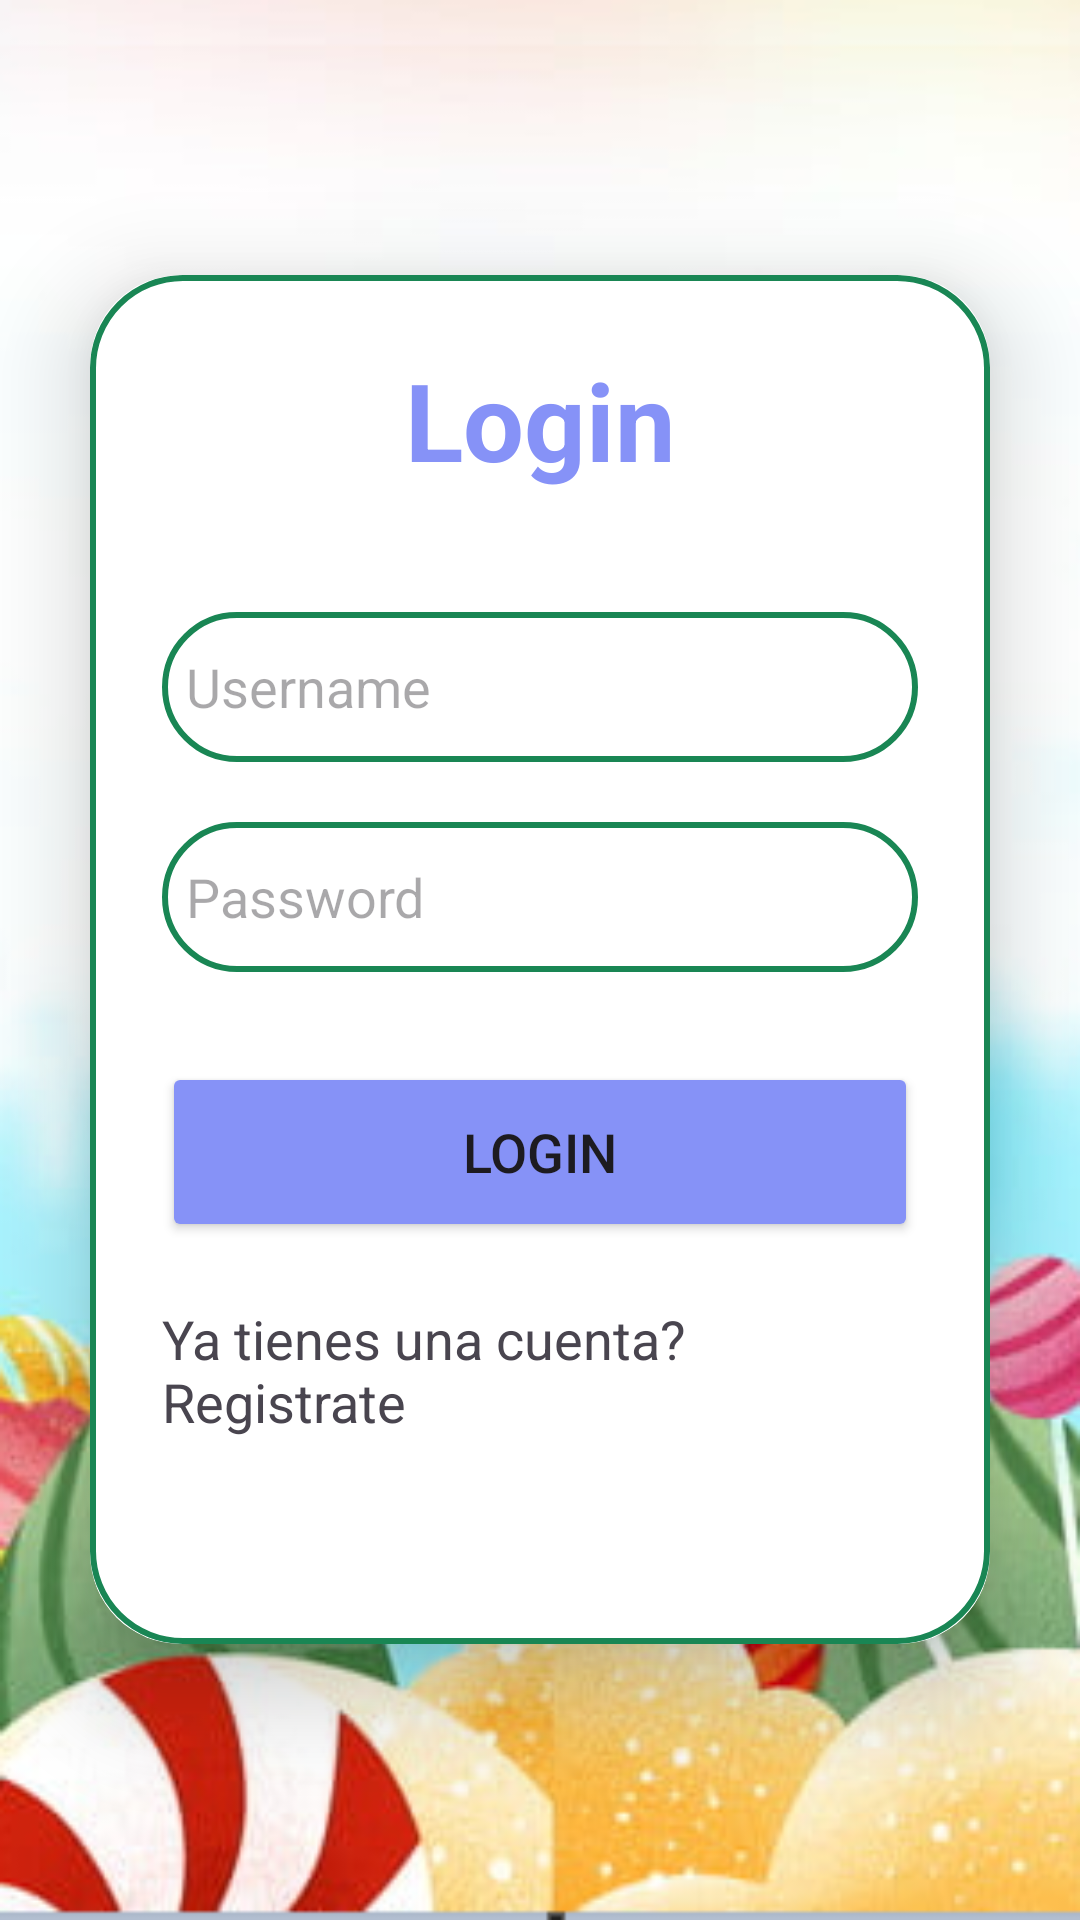

Reconstruct the res/layout file that produces this screen, plus the resources it refers to.
<!-- AndroidManifest.xml: application theme Theme.Mis_primeros_aux -->
<!-- res/layout/activity_main.xml -->
<?xml version="1.0" encoding="utf-8"?>
<androidx.constraintlayout.widget.ConstraintLayout


    xmlns:android="http://schemas.android.com/apk/res/android"


    xmlns:app="http://schemas.android.com/apk/res-auto"


    xmlns:tools="http://schemas.android.com/tools"


    android:layout_width="match_parent"


    android:layout_height="match_parent"


    android:background="@color/white"


    tools:context=".MainActivity">

    <LinearLayout
        xmlns:android="http://schemas.android.com/apk/res/android"
        xmlns:app="http://schemas.android.com/apk/res-auto"
        xmlns:tools="http://schemas.android.com/tools"
        android:layout_width="match_parent"
        android:layout_height="match_parent"
        android:orientation="vertical"
        android:gravity="center"
        android:background="@drawable/fondo_login"
        tools:context=".MainActivity">
        <androidx.cardview.widget.CardView
            android:layout_width="match_parent"
            android:layout_height="wrap_content"
            android:layout_margin="30dp"
            app:cardCornerRadius="30dp"
            app:cardElevation="20dp">
            <LinearLayout
                android:layout_width="match_parent"
                android:layout_height="wrap_content"
                android:orientation="vertical"
                android:layout_gravity="center_horizontal"
                android:padding="24dp"
                android:background="@drawable/custom_edittext">
                <TextView
                    android:layout_width="match_parent"
                    android:layout_height="wrap_content"
                    android:text="Login"
                    android:id="@+id/loginText"
                    android:textSize="36sp"
                    android:textAlignment="center"
                    android:textStyle="bold"
                    android:textColor="@color/lavender"/>
                <EditText
                    android:layout_width="match_parent"
                    android:layout_height="50dp"
                    android:id="@+id/username"
                    android:background="@drawable/custom_edittext"
                    android:layout_marginTop="40dp"
                    android:padding="8dp"
                    android:hint="Username"
                    android:drawableLeft="@drawable/baseline_person_24"
                    android:textColor="@color/black"
                    android:drawablePadding="8dp"/>
                <EditText
                    android:layout_width="match_parent"
                    android:layout_height="50dp"
                    android:id="@+id/password"
                    android:background="@drawable/custom_edittext"
                    android:layout_marginTop="20dp"
                    android:inputType="textPassword"
                    android:padding="8dp"
                    android:hint="Password"
                    android:drawableLeft="@drawable/baseline_lock_24"
                    android:textColor="@color/black"
                    android:drawablePadding="8dp"/>
                <Button
                    android:layout_width="match_parent"
                    android:layout_height="60dp"
                    android:text="Login"
                    android:id="@+id/loginButton"
                    android:textSize="18sp"
                    android:layout_marginTop="30dp"
                    android:backgroundTint="@color/lavender"
                    app:cornerRadius = "20dp"/>
                <TextView
                    android:layout_width="match_parent"
                    android:layout_height="90dp"
                    android:text="Ya tienes una cuenta? Registrate"
                    android:textSize="18sp"
                    android:layout_marginTop="20dp"
                    android:id="@+id/textView"
                    android:onClick="irASecondActivity"
                    android:clickable="true"
                    android:focusable="true"

                    ></TextView>


            </LinearLayout>
        </androidx.cardview.widget.CardView>
    </LinearLayout>



</androidx.constraintlayout.widget.ConstraintLayout>
<!-- resources referenced by this layout -->
<resources>
  <color name="black">#FF000000</color>
  <color name="lavender">#8692f7</color>
  <color name="white">#FFFFFFFF</color>
  <!-- drawable custom_edittext (drawable) -->
  <?xml version="1.0" encoding="utf-8"?>
  <shape xmlns:android="http://schemas.android.com/apk/res/android"
      android:shape="rectangle">
      <stroke
          android:width="2dp"
          android:color="@color/green"></stroke>
      <corners
          android:radius="30dp"></corners>
  
  
  
  </shape>
  <!-- drawable fondo_login: png bitmap (drawable, 125682 bytes) -->
  <style name="Theme.Mis_primeros_aux" parent="Base.Theme.Mis_primeros_aux" />
  <color name="green">#198654</color>
  <style name="Base.Theme.Mis_primeros_aux" parent="Theme.Material3.DayNight.NoActionBar">
          
          
      </style>
</resources>
